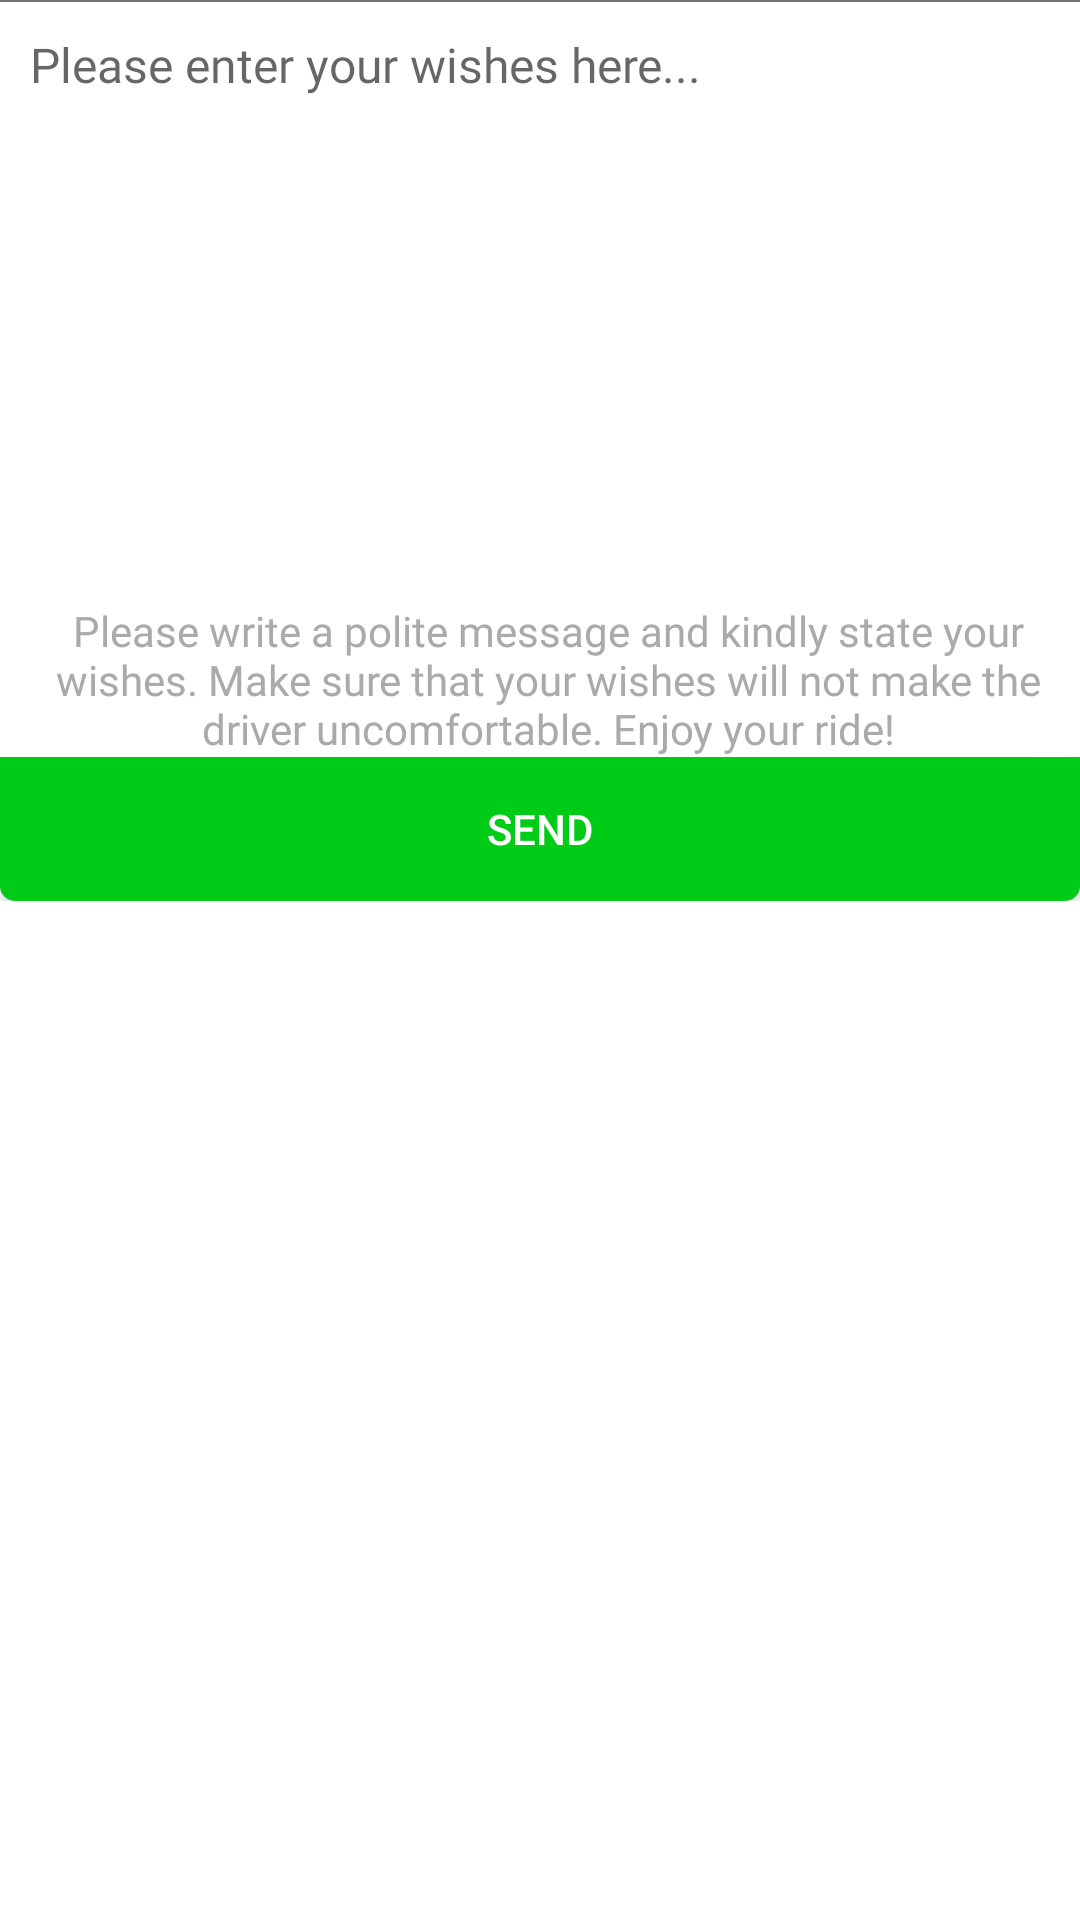

Write the Android layout XML for this screen, with the resource values it uses.
<!-- AndroidManifest.xml: application theme AppTheme -->
<!-- res/layout/bottomsheet_wishes.xml -->
<?xml version="1.0" encoding="utf-8"?>
<androidx.coordinatorlayout.widget.CoordinatorLayout xmlns:android="http://schemas.android.com/apk/res/android"
    xmlns:app="http://schemas.android.com/apk/res-auto"
    android:id="@+id/bottom_sheet_wishes"
    android:layout_width="match_parent"
    android:layout_height="wrap_content"
    android:background="@color/white"
    app:behavior_hideable="true"
    app:behavior_peekHeight="580dp"
    app:layout_behavior="@string/bottom_sheet_behavior">

    <LinearLayout
        android:layout_width="match_parent"
        android:layout_height="wrap_content"
        android:orientation="vertical">


        <androidx.constraintlayout.widget.ConstraintLayout
            android:layout_width="match_parent"
            android:layout_height="match_parent"
            android:orientation="vertical">

            <androidx.constraintlayout.widget.ConstraintLayout
                android:id="@+id/amount_layout"
                android:layout_width="match_parent"
                android:layout_height="wrap_content"
                android:orientation="horizontal"
                app:layout_constraintEnd_toEndOf="parent"
                app:layout_constraintStart_toStartOf="parent"
                app:layout_constraintTop_toTopOf="parent">

                <ImageView
                    android:id="@+id/close"
                    android:layout_width="wrap_content"
                    android:layout_height="wrap_content"
                    android:src="@drawable/close_btn"
                    app:layout_constraintEnd_toEndOf="parent"
                    app:layout_constraintTop_toTopOf="parent" />

                <View
                    android:id="@+id/view"
                    android:layout_width="match_parent"
                    android:layout_height="0.5dp"
                    android:background="@color/grey"
                    app:layout_constraintTop_toBottomOf="@+id/close" />

                <EditText
                    android:id="@+id/edtwishes"
                    android:layout_width="match_parent"
                    android:layout_height="@dimen/height_180"
                    android:layout_margin="@dimen/margin_10"
                    android:background="@null"
                    android:fontFamily="@font/roboto_light"
                    android:gravity="start"
                    android:hint="Please enter your wishes here..."
                    android:textSize="@dimen/font_16"
                    app:layout_constraintTop_toBottomOf="@+id/view" />

            </androidx.constraintlayout.widget.ConstraintLayout>

            <TextView
                android:id="@+id/note"
                android:layout_width="wrap_content"
                android:layout_height="wrap_content"
                android:layout_marginLeft="@dimen/margin_5"
                android:layout_marginTop="@dimen/margin_10"
                android:fontFamily="@font/roboto_light"
                android:gravity="center"
                android:text="Please write a polite message and kindly state your wishes. Make sure that your wishes will not make the driver uncomfortable. Enjoy your ride!"
                android:textColor="@android:color/darker_gray"
                android:textSize="@dimen/font_14"
                app:layout_constraintEnd_toEndOf="parent"
                app:layout_constraintStart_toStartOf="parent"
                app:layout_constraintTop_toBottomOf="@+id/amount_layout" />


        </androidx.constraintlayout.widget.ConstraintLayout>

        <Button
            android:id="@+id/wishes_send"
            android:layout_width="match_parent"
            android:layout_height="wrap_content"
            android:background="@drawable/redius_border"
            android:padding="0dp"
            android:text="Send"
            android:textColor="@color/white"
            app:layout_constraintTop_toBottomOf="@+id/bottom_layout" />
    </LinearLayout>


</androidx.coordinatorlayout.widget.CoordinatorLayout>
<!-- resources referenced by this layout -->
<resources>
  <color name="grey">#727272</color>
  <color name="white">#FFFFFF</color>
  <dimen name="font_14">14dp</dimen>
  <dimen name="font_16">16dp</dimen>
  <dimen name="height_180">180dp</dimen>
  <dimen name="margin_10">10dp</dimen>
  <dimen name="margin_5">5dp</dimen>
  <!-- drawable redius_border (drawable) -->
  <?xml version="1.0" encoding="utf-8"?>
  <shape
      xmlns:android="http://schemas.android.com/apk/res/android"
      android:shape="rectangle"   >
  
      <solid
          android:color="@color/colorPrimary" >
      </solid>
  
  
  
  
  
  
      <corners
          android:bottomLeftRadius="@dimen/margin_5" android:bottomRightRadius="@dimen/margin_5">
      </corners>
  
  </shape>
  <style name="AppTheme" parent="Theme.AppCompat.Light.NoActionBar">
          
          <item name="colorPrimary">@color/colorPrimary</item>
          <item name="colorPrimaryDark">@color/colorPrimaryDark</item>
          <item name="colorAccent">@color/colorAccent</item>
      </style>
  <color name="colorPrimary">#00cc18</color>
  <color name="colorPrimaryDark">#000000</color>
  <color name="colorAccent">#FF4081</color>
</resources>
